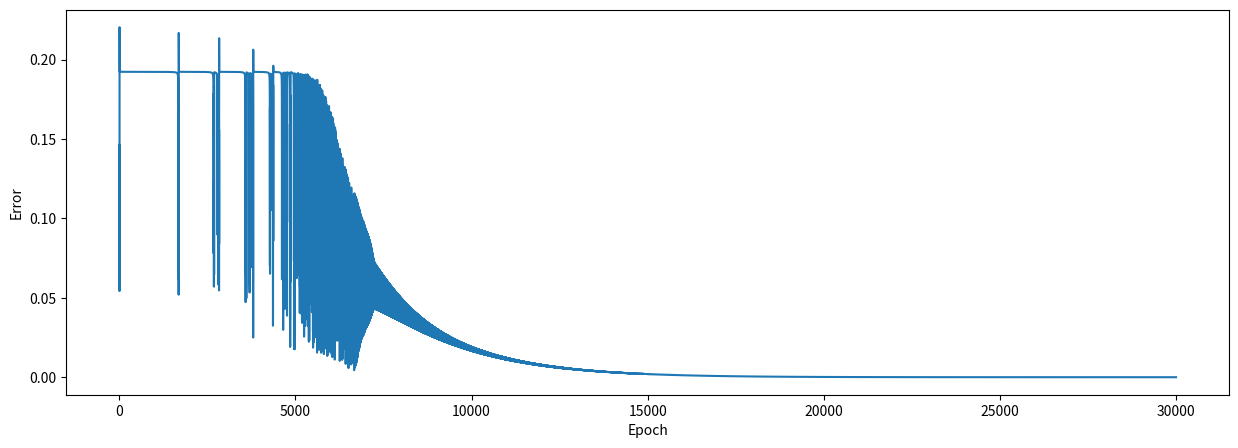

The script that saved this image:
import numpy as np
import matplotlib.pyplot as plt

# input data
inputs = np.array([[1, 1, 0],
                   [1, 0, 1],
                   [0, 1, 1],
                   [0, 1, 0],
                   [0, 1, 1],
                   [0, 0, 1],
                   [0, 1, 0],
                   [1, 1, 1],
                   [0, 0, 0],
                   [1, 0, 0],
                   [1, 0, 1],
                   [0, 1, 1],
                   [0, 1, 0]])
# output data


outputs = np.array([[0.1],
                    [0.1],
                    [0.2],
                    [0.3],
                    [0.2],
                    [0.3],
                    [0.3],
                    [0.1],
                    [0.2],
                    [0.1],
                    [0.1],
                    [0.2],
                    [0.3]])

# create NeuralNetwork class


class NeuralNetwork:

    def __init__(self, inputs, outputs, hidden_nodes, learning_rate, epochs):
        self.inputs = inputs
        self.outputs = outputs
        self.weights1 = np.random.randn(3, hidden_nodes)
        self.weights2 = np.random.randn(hidden_nodes, 1)
        self.error_history = []
        self.epoch_list = []
        self.learning_rate = learning_rate
        self.epochs = epochs
        self.bias = 0.000

    def sigmoid(self, x, deriv=False):
        if deriv == True:
            return x * (1 - x)
        return 1 / (1 + np.exp(-x))

    def feed_forward(self):
        self.hidden_act = self.sigmoid(
            np.dot(self.inputs+self.bias, self.weights1))
        self.output_act = self.sigmoid(
            np.dot(self.hidden_act, self.weights2))

    def backpropagation(self):
        self.error = self.outputs - self.output_act

        cost2 = self.error * self.sigmoid(self.output_act, deriv=True)
        actCost = np.dot(cost2, self.weights2.T)
        cost1 = actCost * self.sigmoid(np.dot(inputs+self.bias, self.weights1))
        self.weights2 += np.dot(self.hidden_act.T, cost2)*self.learning_rate
        self.weights1 += np.dot(self.inputs.T+self.bias,
                                cost1)*self.learning_rate

    def train(self):
        for epoch in range(self.epochs):
            self.feed_forward()
            self.backpropagation()
            self.error_history.append(np.average(np.abs(self.error)))
            self.epoch_list.append(epoch)

    def predict(self, new_input):
        return self.sigmoid(
            np.dot(self.sigmoid(
                np.dot(new_input+self.bias, self.weights1)), self.weights2))


NN = NeuralNetwork(inputs, outputs, 100, 0.5, 30000)
NN.train()

for i in range(len(inputs)):
    print(NN.predict(inputs[i]), " -- Correct answer: ", outputs[i])


plt.figure(figsize=(15, 5))
plt.plot(NN.epoch_list, NN.error_history)
plt.xlabel('Epoch')
plt.ylabel('Error')
plt.show()
